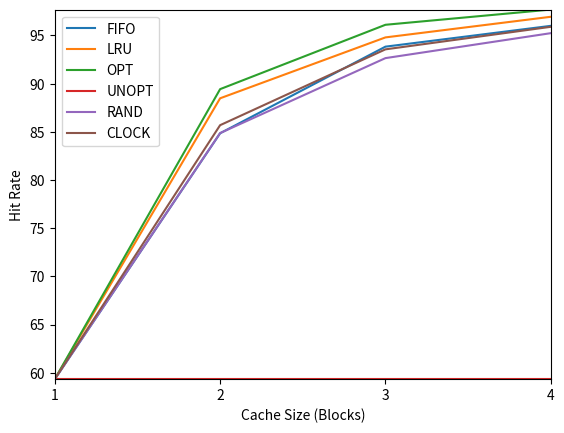

Write Python code to recreate this figure.
#! /usr/bin/env python3
import os
# import subprocess
import matplotlib.pyplot as plt
import numpy as np

# cacheSizes = np.arange(0, 120, 20)
cacheSizes = np.arange(1, 5)
policies = ["FIFO", "LRU", "OPT", "UNOPT", "RAND", "CLOCK"]
hitRates = [
    [59.33, 84.85, 93.84, 96.00],
    [59.33, 88.48, 94.80, 96.94],
    [59.33, 89.43, 96.11, 97.69],
    [59.33, 59.33, 59.33, 59.33],
    [59.33, 84.87, 92.65, 95.24],
    [59.33, 85.69, 93.56, 95.90]
]

# for cacheSize in cacheSizes:
#     hitRate = []
#     for policy in policies:
#         result = subprocess.run(["./paging-policy.py", "-c", "-p", policy, 
#             "-f", "./vpn.txt", "-C", str(cacheSize)], stdout=subprocess.PIPE)
#         result = result.stdout.decode('utf-8')
#         hitRate.append(result)
#     hitRates.append(hitRate)

for i in range(len(policies)):
    plt.plot(cacheSizes, hitRates[i])

plt.legend(policies)
plt.margins(0)
plt.xticks(cacheSizes, cacheSizes)
plt.xlabel('Cache Size (Blocks)')
plt.ylabel('Hit Rate')
plt.savefig('workload.png', dpi=227)
